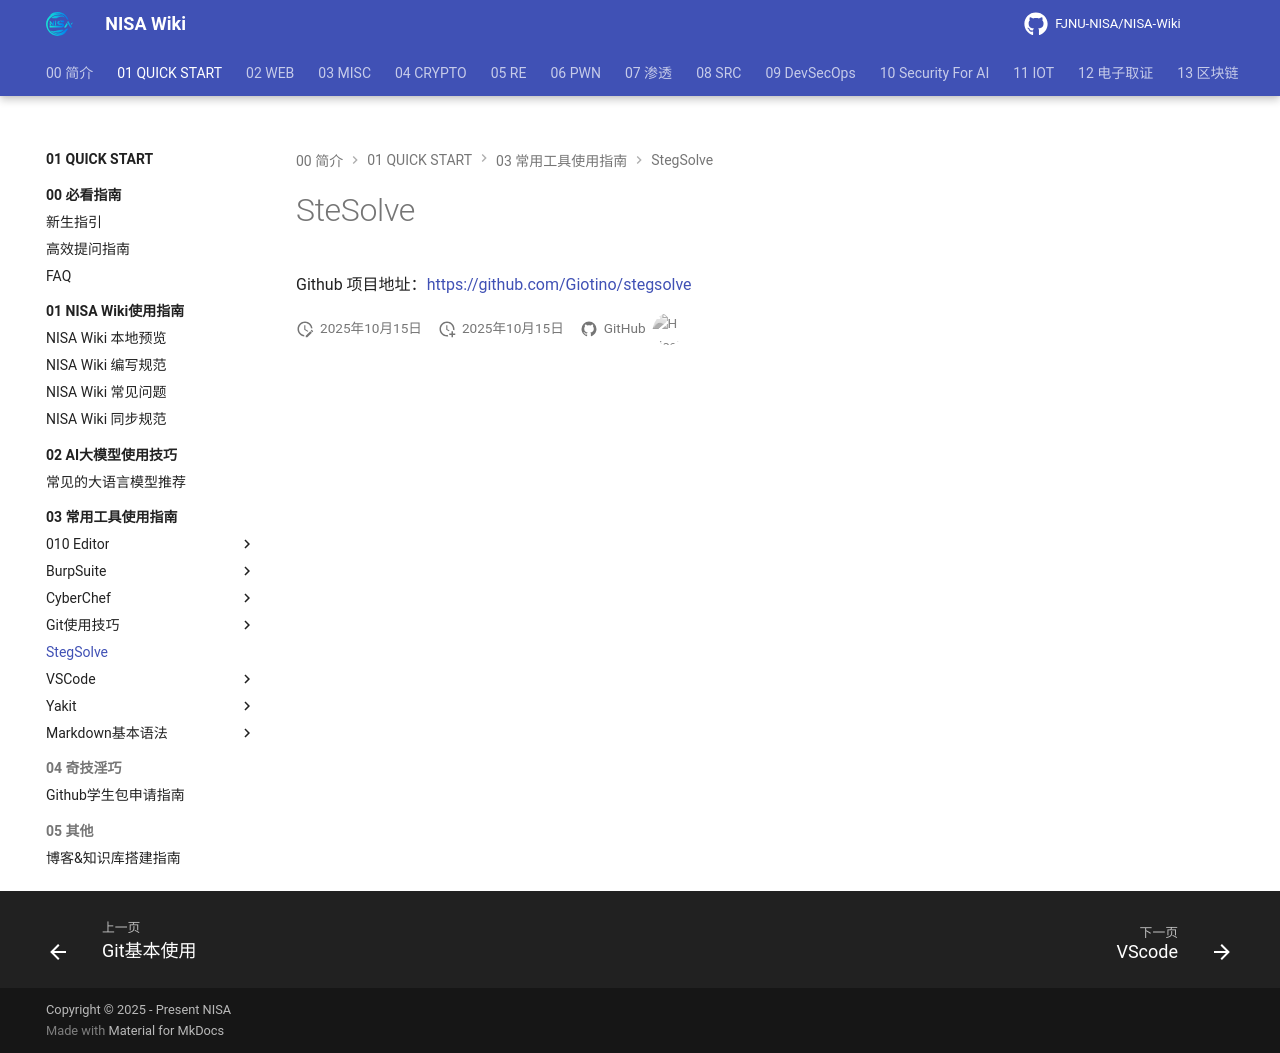

repository: FJNU-NISA/NISA-Wiki · page: 01-QUICK START/03-常用工具使用指南/StegSolve/index.html · generator: mkdocs

# SteSolve

Github 项目地址：[https://github.com/Giotino/stegsolve](https://github.com/Giotino/stegsolve)
